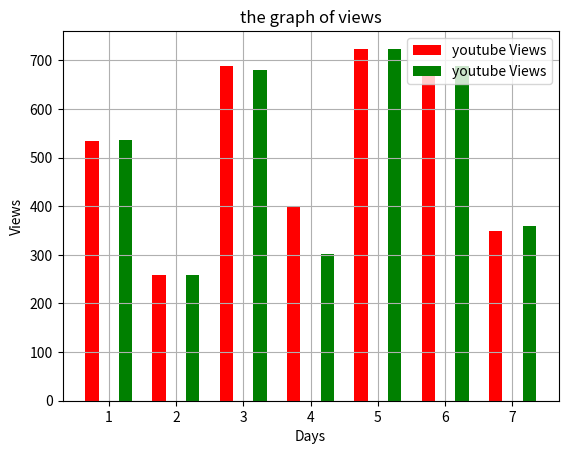

This chart was generated by the following Python code:
import matplotlib.pyplot as plt
yviews=[534,258,689,401,724,689,350]
fviews=[536,258,681,301,724,689,360]
days = range(1,8)
plt.bar([a-0.25 for a in days],yviews,color="red",label="youtube Views",width=0.2)
plt.bar([a+0.25 for a in days],fviews,color="green",label="youtube Views",width=0.2)
plt.xlabel("Days")
plt.ylabel("Views")
plt.title("the graph of views")
plt.legend(loc = "upper right")
plt.grid(True)
plt.show()